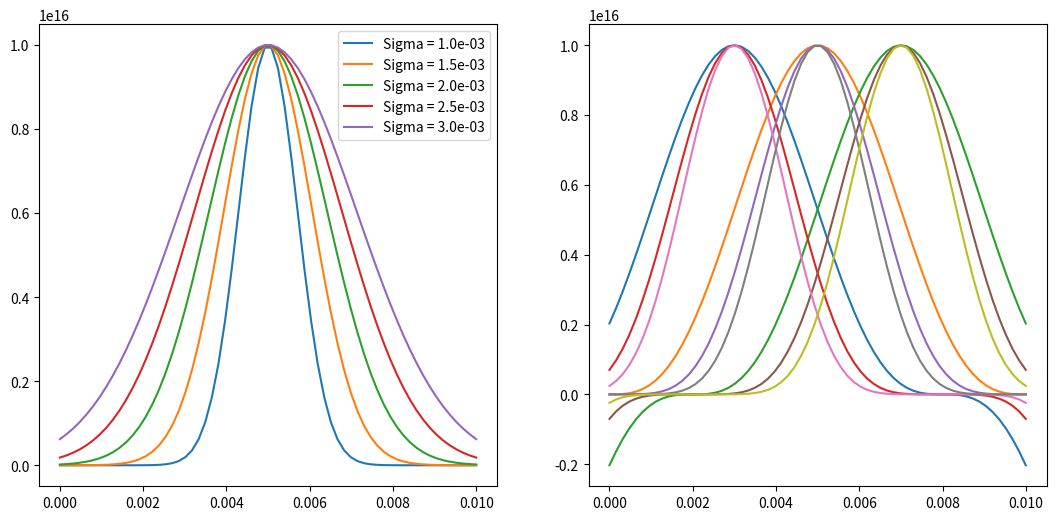

Generate this figure with matplotlib: (Note: this script raises an exception after producing the figure.)
import numpy as np
import matplotlib.pyplot as plt

# Global variables
n_points = 64
xmin, xmax = 0, 0.01
dx = (xmax - xmin) / (n_points - 1)
x = np.linspace(xmin, xmax, n_points)

L = xmax - xmin

ni0 = 1e16
sigma_min, sigma_max = 1e-3, 3e-3
pow_min, pow_max = 3, 7
x0 = 5e-3

def gaussian(x, amplitude, x0, sigma_x):
    return amplitude * np.exp(-((x - x0)/sigma_x)**2)

def cosine_hill(x, amplitude, x0, powx, L):
    return amplitude * np.cos(np.pi / L * (x - x0))**powx

def parabol(x, L):
    return (1 - ((x - L/2)/(L/2))**2)


if __name__ == '__main__':
	fig, axes = plt.subplots(ncols=2, figsize=(13, 6))

	sigma_range = np.linspace(sigma_min, sigma_max, 5)
	pow_range = np.linspace(pow_min, pow_max, 3)
	x0_range = np.linspace(3e-3, 7e-3, 3)
	for sigma in sigma_range:
		axes[0].plot(x, gaussian(x, ni0, x0, sigma), label='Sigma = %.1e' % sigma)
	axes[0].legend()
	for powx in pow_range:
		for x_c in x0_range:
			axes[1].plot(x, cosine_hill(x, ni0, x_c, powx, L), 
				label='Pow = %.1e x_c = %.1e' % (powx, x_c))
	# axes[1].legend()
	plt.savefig('FIGURES/HILLS/hills_1D', bbox_inches='tight')
